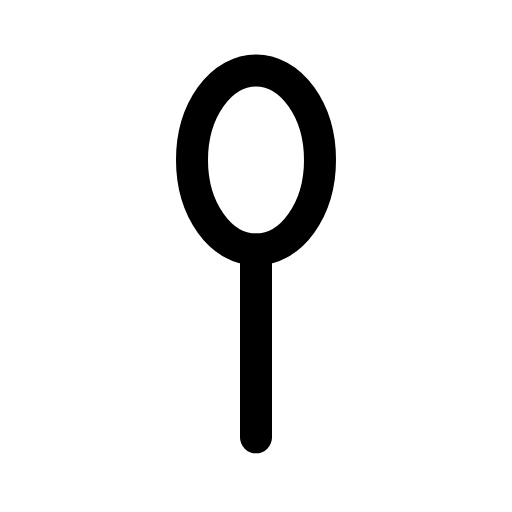
t = 0.00 s
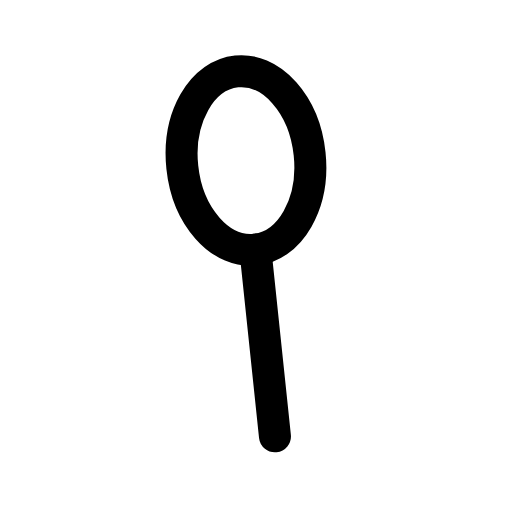
t = 0.14 s
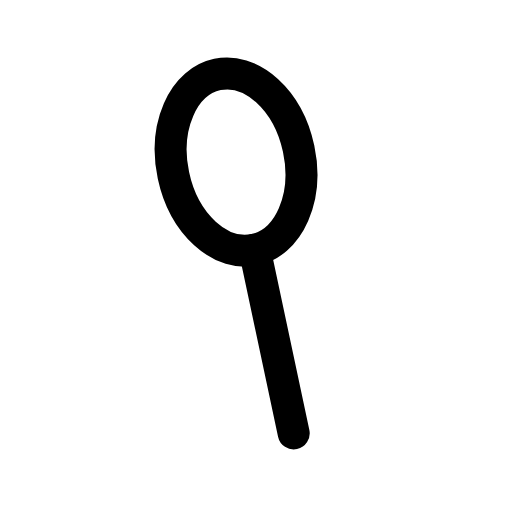
t = 0.28 s
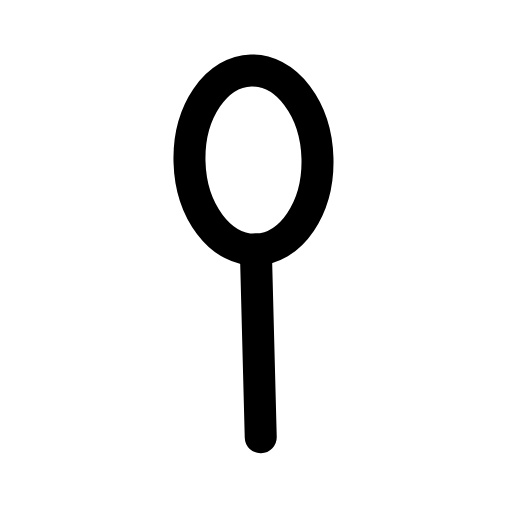
t = 0.42 s
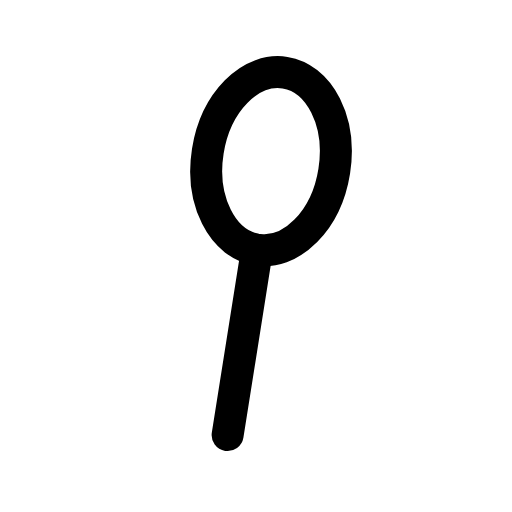
t = 0.56 s
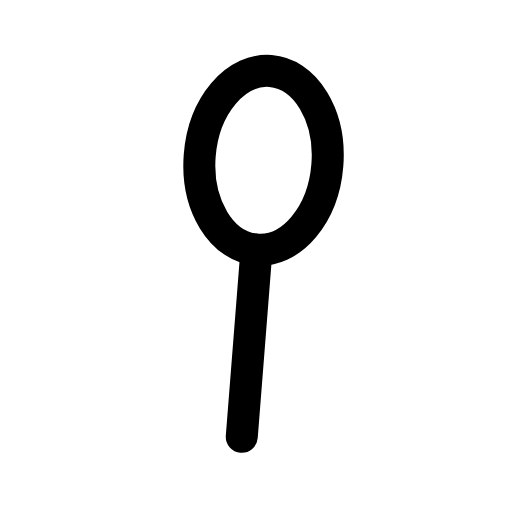
t = 0.68 s

The animated SVG that drew these frames (rendered in a browser with its animation timeline set to each time). Animation: 1 CSS @keyframes rule; one cycle of 0.80 s, repeats indefinitely.

<svg xmlns="http://www.w3.org/2000/svg" viewBox="0 0 24 24" width="24" height="24" class="rd-a-spoon" data-rd-animate="hover"><style>.rd-a-spoon{overflow:visible}.rd-a-spoon *{transform-box:view-box}.rd-a-spoon .a{transform-origin:12px 12px}@media (prefers-reduced-motion:no-preference){.rd-a-spoon[data-rd-animate="hover"]:hover .a,:hover>.rd-a-spoon[data-rd-animate="parent"] .a,.rd-a-spoon[data-rd-animate="play"] .a,.rd-a-spoon[data-rd-animate="loop"] .a{animation:rd-spoon-m calc(0.8s*var(--rd-speed,1)) ease-in-out}.rd-a-spoon[data-rd-animate="loop"] *{animation-iteration-count:infinite!important}@keyframes rd-spoon-m{0%,100%{rotate:0deg}35%{rotate:-12deg}70%{rotate:9deg}}}</style><g fill="none" stroke="currentColor" stroke-linecap="round" stroke-linejoin="round" stroke-width="1.5"><g class="a"><ellipse cx="12" cy="7.5" rx="3" ry="4.2"/><path d="M12 11.7v8.8"/></g></g></svg>
